Labelled photos from "data", an image-classification folder in DavLeonardo/DeepThinking-VisionComputadora2025-2. The possible labels are: normal, pneumonia.

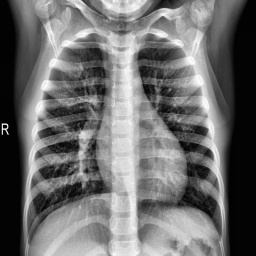
Label: normal

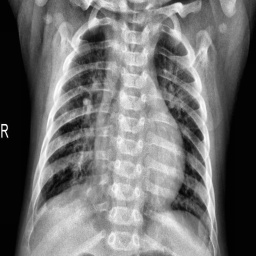
Label: pneumonia

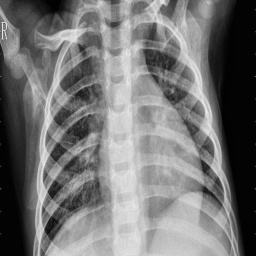
Label: pneumonia

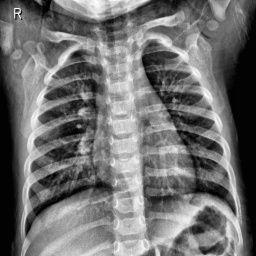
Label: normal

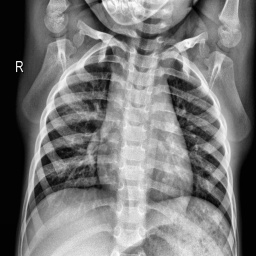
Label: normal

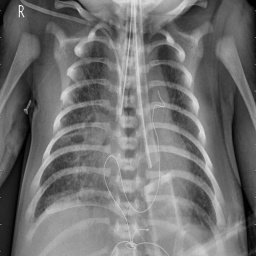
Label: pneumonia
